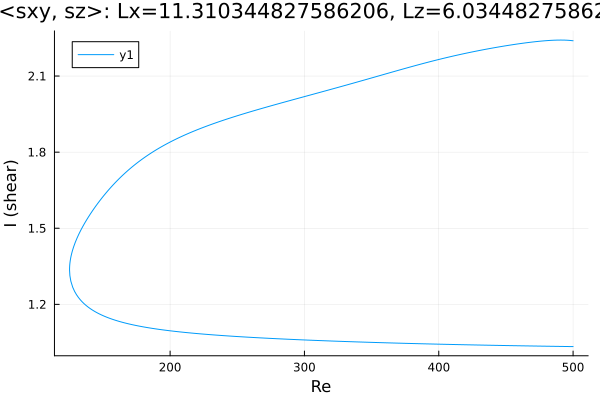

Values plotted in this chart, from the file beside it:
Re, shear
500.0, 2.239
499.5, 2.239
498.1, 2.24
496.7, 2.241
495.2, 2.241
493.8, 2.242
492.4, 2.242
491, 2.242
489.6, 2.242
488.2, 2.242
486.8, 2.242
485.3, 2.241
483.9, 2.241
482.9, 2.241
481.5, 2.24
480, 2.239
478.6, 2.239
477.2, 2.238
475.8, 2.238
474.4, 2.237
473, 2.236
471.6, 2.235
470.1, 2.234
468.7, 2.234
467.3, 2.233
465.9, 2.232
464.5, 2.231
463.1, 2.23
461.7, 2.229
460.2, 2.228
458.8, 2.227
457.4, 2.226
456, 2.224
454.6, 2.223
453.2, 2.222
451.8, 2.221
450.3, 2.22
448.9, 2.219
447.5, 2.217
446.1, 2.216
444.7, 2.215
443.3, 2.213
441.9, 2.212
440.4, 2.211
439, 2.21
437.6, 2.208
436.2, 2.207
434.8, 2.205
433.4, 2.204
432, 2.203
430.6, 2.201
429.1, 2.2
427.7, 2.198
426.3, 2.197
424.9, 2.195
423.5, 2.194
422.1, 2.192
420.7, 2.19
419.2, 2.189
417.8, 2.187
... 535 more rows
